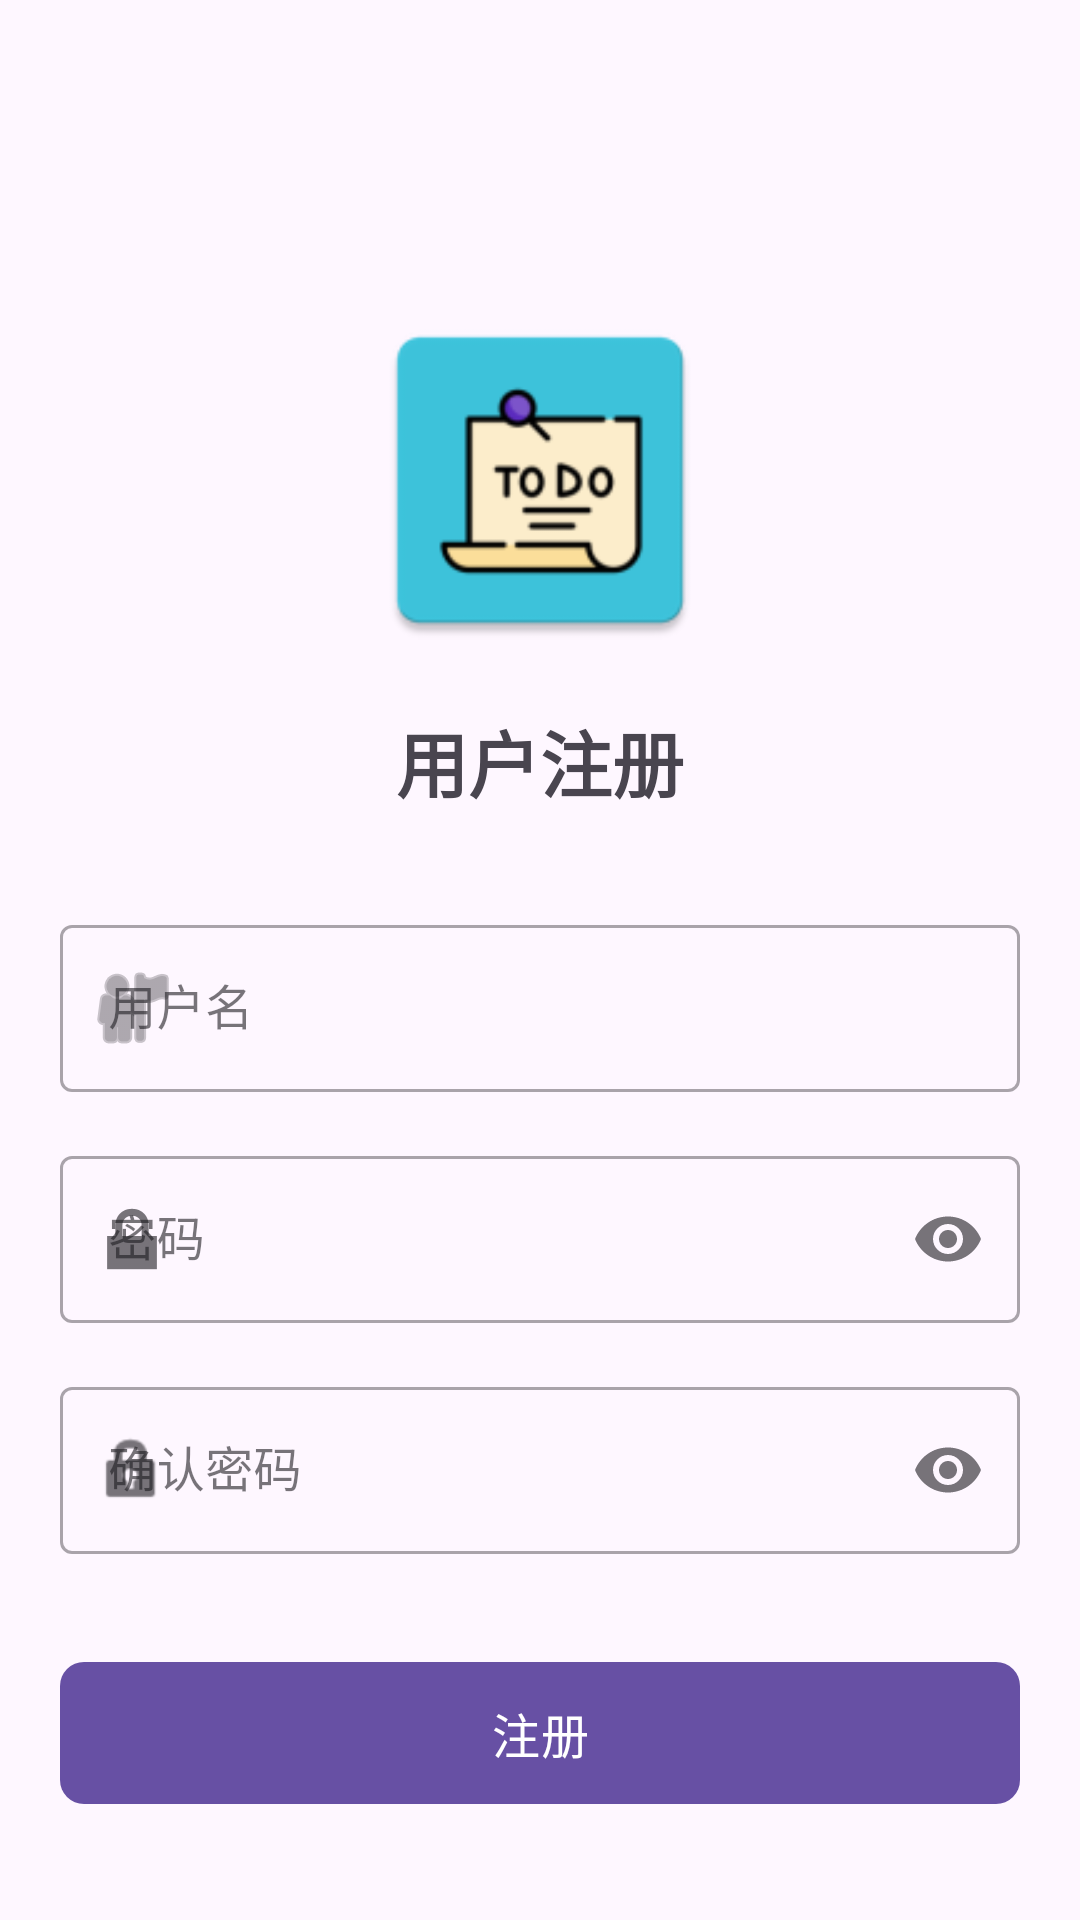

Write the Android layout XML for this screen, with the resource values it uses.
<!-- AndroidManifest.xml: application theme Theme.Todoapp -->
<!-- res/layout/activity_register.xml -->
<?xml version="1.0" encoding="utf-8"?>
<LinearLayout xmlns:android="http://schemas.android.com/apk/res/android"
    xmlns:app="http://schemas.android.com/apk/res-auto"
    xmlns:tools="http://schemas.android.com/tools"
    android:id="@+id/main"
    android:layout_width="match_parent"
    android:layout_height="match_parent"
    android:orientation="vertical"

    android:gravity="center_horizontal"
    android:padding="20dp"
    tools:context=".ui.activity.RegisterActivity">

    <Space
        android:layout_width="match_parent"
        android:layout_height="80dp"/>

    <ImageView
        android:id="@+id/logoImage"
        android:layout_width="120dp"
        android:layout_height="120dp"
        android:src="@mipmap/ic_launcher"/>

    <TextView
        android:id="@+id/welcomeText"
        android:layout_width="wrap_content"
        android:layout_height="wrap_content"
        android:layout_marginTop="16dp"
        android:textSize="24sp"
        android:textStyle="bold"
        android:text="用户注册"/>

    <Space
        android:layout_width="match_parent"
        android:layout_height="32dp"/>

    <com.google.android.material.textfield.TextInputLayout
        android:id="@+id/usernameLayout"
        android:layout_width="match_parent"
        android:layout_height="wrap_content"
        style="@style/Widget.MaterialComponents.TextInputLayout.OutlinedBox"
        android:hint="用户名"
        app:startIconDrawable="@android:drawable/ic_menu_myplaces">
        <com.google.android.material.textfield.TextInputEditText
            android:id="@+id/usernameInput"
            android:layout_width="match_parent"
            android:layout_height="wrap_content"
            android:inputType="text"
            android:maxLines="1"/>
    </com.google.android.material.textfield.TextInputLayout>

    <com.google.android.material.textfield.TextInputLayout
        android:id="@+id/passwordLayout"
        android:layout_width="match_parent"
        android:layout_height="wrap_content"
        style="@style/Widget.MaterialComponents.TextInputLayout.OutlinedBox"
        android:layout_marginTop="16dp"
        android:hint="密码"
        app:endIconMode="password_toggle"
        app:startIconDrawable="@android:drawable/ic_lock_lock">
        <com.google.android.material.textfield.TextInputEditText
            android:id="@+id/passwordInput"
            android:layout_width="match_parent"
            android:layout_height="wrap_content"
            android:inputType="textPassword"
            android:maxLines="1"/>
    </com.google.android.material.textfield.TextInputLayout>

    <com.google.android.material.textfield.TextInputLayout
        android:id="@+id/passwordAgainLayout"
        android:layout_width="match_parent"
        android:layout_height="wrap_content"
        style="@style/Widget.MaterialComponents.TextInputLayout.OutlinedBox"
        android:layout_marginTop="16dp"
        android:hint="确认密码"
        app:endIconMode="password_toggle"
        app:startIconDrawable="@android:drawable/ic_lock_idle_lock">
        <com.google.android.material.textfield.TextInputEditText
            android:id="@+id/passwordAgainInput"
            android:layout_width="match_parent"
            android:layout_height="wrap_content"
            android:inputType="textPassword"
            android:maxLines="1"/>
    </com.google.android.material.textfield.TextInputLayout>

    <com.google.android.material.button.MaterialButton
        android:id="@+id/registerBtn"
        android:layout_width="match_parent"
        android:layout_height="wrap_content"
        android:layout_marginTop="32dp"
        android:padding="12dp"
        android:text="注册"
        android:textSize="16sp"
        app:cornerRadius="8dp"/>

    <TextView
        android:id="@+id/jumpToLogin"
        android:layout_width="wrap_content"
        android:layout_height="wrap_content"
        android:layout_marginTop="16dp"
        android:text="已有账号? 点击登录"
        android:textColor="?attr/colorPrimary" />


</LinearLayout>
<!-- resources referenced by this layout -->
<resources>
  <!-- mipmap ic_launcher: webp bitmap (mipmap-hdpi, 1738 bytes) -->
  <style name="Theme.Todoapp" parent="Base.Theme.Todoapp" />
  <style name="Base.Theme.Todoapp" parent="Theme.Material3.DayNight.NoActionBar">
          
          
      </style>
</resources>
